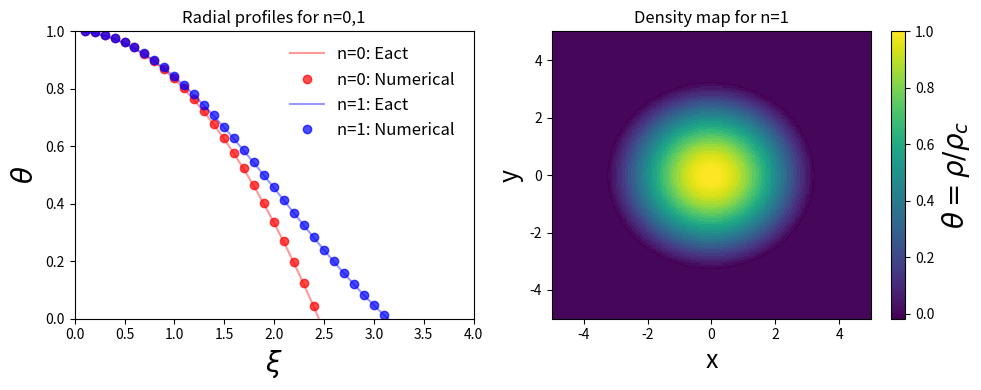

Write Python code to recreate this figure.
import matplotlib.pyplot as plt
import numpy as np
import sys

#----------------------------------------------------------
# function: calcualte derivatives
def f(r, t, n):
    x = r[0]
    y = r[1]
    
    fx = y
    fy = -(2.0/t)*y-x**n
    return np.array([fx, fy])

#----------------------------------------------------------
# function: runge kutta  
def RK4(r, t, h, n):

    xp = []; yp = []; tp = []
    xp.append(r[0]); yp.append(r[1]); tp.append(t)

    # integrate until the density vanishes
    while r[0] > 1.0E-10:

        # runge kutta coefficients
        k1 = h*f(r, t, n)
        k2 = h*f(r+0.5*k1, t+0.5*h, n)
        k3 = h*f(r+0.5*k2, t+0.5*h, n)
        k4 = h*f(r+k3, t+h, n)

        # update the solution 
        r += (k1+2*k2+2*k3+k4)/6.0
        t += h

        # store the solution
        xp.append(r[0])
        yp.append(r[1])
        tp.append(t)

    return np.array(xp), np.array(yp), np.array(tp)

#----------------------------------------------------------
# main body of the program

# parameters and initial conditions
h = 0.1     # step size
t0 = h      # initial radius

# hold the solutions for eacn index n
theta_sol = []
xi_sol    = []

# solve the problem for different index n's
for n in [0, 1]:

    # boundary conditions
    r0 = np.array([1.0, 0.0])

    # 4th order runge kutta integration
    x, y, t = RK4(r0, t0, h, n)

    # store the entire solution for n
    theta_sol.append(x)
    xi_sol.append(t)


# generate true solutions
sol = []
# for n = 0 case
sol.append(1-xi_sol[0]**2/6.0)
# for n = 1 case
sol.append(np.sin(xi_sol[1])/xi_sol[1])

#----------------------------------------------------------
# plotting 

# create image size
plt.figure(figsize=(10,4))

# plot the exact and numerical solution for n = 0
plt.subplot(1,2,1)
plt.plot(xi_sol[0], sol[0], 'r', linewidth=1.5, alpha=0.4 )
plt.plot(xi_sol[0], theta_sol[0], 'ro', alpha=0.7)
plt.xlabel(r"$\xi$", fontsize=20)
plt.ylabel(r"$\theta$", fontsize=20)

# plot the exact and numerical solution for n = 1
plt.plot(xi_sol[1], sol[1], 'b', linewidth=1.5, alpha=0.4)
plt.plot(xi_sol[1], theta_sol[1], 'bo', alpha=0.7)
plt.xlabel(r"$\xi$", fontsize=20)
plt.ylabel(r"$\theta$", fontsize=20)
plt.title("Radial profiles for n=0,1")
plt.xlim(0, 4)
plt.ylim(0, 1)

# add legend
l = plt.legend(["n=0: Eact ", "n=0: Numerical ",
    "n=1: Eact ", "n=1: Numerical "], prop={'size':12})
l.draw_frame(False)

plt.subplot(1,2,2)

# add the value of the background density
# remember we set the density to 1.0
rho = np.append(theta_sol[1], np.array([1.0E-5]))

# create the grid to map our solution
res = 256                            # resolution of the image
x = np.linspace(-5, 5, res)          # equally space points in 1d
X, Y = np.meshgrid(x,x);             # 2d grid from set of 1d points
D = np.sqrt(X**2 + Y**2).flatten()   # matrix of the distance form the
                                     # origin to point X Y

# radius points from the inner boundary to the
# shock
radius = xi_sol[1].copy()       # create radius
dr = np.mean(np.diff(radius))   # bin length

# we have to handle values that fall outside
# of our integration limits in our box
r_bin = radius - 0.5*dr  # left side of the bins

# add the last bin and one more bin to hanlde values outside
# the shock
r_bin = np.append(radius, np.array([radius[-1]+0.5*dr, 16.0]))
r_bin[0] = 0.0  # handle points less then the inner boundary

# our 2d density solution - flatten it for the calculation
Density  = np.zeros(X.shape)
Density  = Density.flatten()

# bin each point distance with the our solution
whichbin = np.digitize(D, r_bin)

# now grab corresponding density
for i,j in enumerate(whichbin):
    Density[i] = rho[j-1]

# reshape density
Density = Density.reshape(res, res)

plt.pcolor(X, Y, Density)
plt.xlabel("x", fontsize=18)
plt.ylabel("y", fontsize=18)
plt.title("Density map for n=1")
plt.xlim(-5, 5)
plt.ylim(-5, 5)
cbar = plt.colorbar()
cbar.set_label(r"$\theta = \rho/\rho_c$", fontsize=20)

plt.tight_layout()
plt.savefig("Star.png", format="png")
plt.show()
